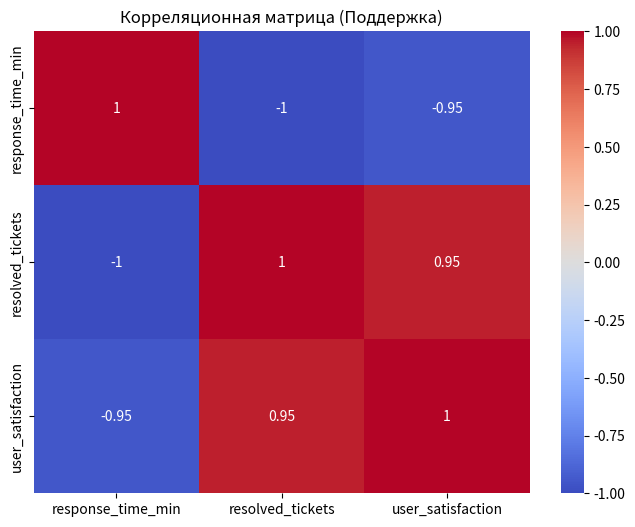
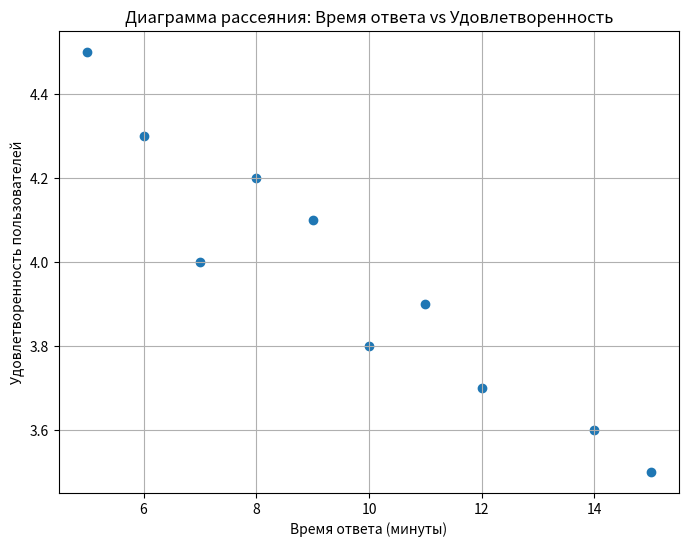

The script that saved these images, in order:
import pandas as pd
import matplotlib.pyplot as plt
import seaborn as sns

# Генерация синтетических данных
data_support = pd.DataFrame({
	'response_time_min': [5, 10, 7, 15, 12, 8, 6, 9, 11, 14],
	'resolved_tickets': [20, 15, 18, 10, 12, 17, 19, 16, 14, 11],
	'user_satisfaction': [4.5, 3.8, 4.0, 3.5, 3.7, 4.2, 4.3, 4.1, 3.9, 3.6]
})

# Расчет корреляционной матрицы (Пирсон)
corr_matrix_support = data_support.corr(method='pearson')

# Вывод корреляционной матрицы
print("Корреляционная матрица (Поддержка):")
print(corr_matrix_support)

# Визуализация корреляционной матрицы
plt.figure(figsize=(8, 6))
sns.heatmap(corr_matrix_support, annot=True, cmap='coolwarm', vmin=-1, vmax=1)
plt.title('Корреляционная матрица (Поддержка)')
# Сохранение в файл
try:
    plt.savefig('./correlation_matrix_support.png')  # Замените на ваш путь
except Exception as e:
    print(f"Ошибка при сохранении графика: {e}")

plt.close()  # Закрытие фигуры


# Диаграмма рассеяния для пары переменных (response_time_min vs user_satisfaction)
plt.figure(figsize=(8, 6))
plt.scatter(data_support['response_time_min'], data_support['user_satisfaction'])
plt.xlabel('Время ответа (минуты)')
plt.ylabel('Удовлетворенность пользователей')
plt.title('Диаграмма рассеяния: Время ответа vs Удовлетворенность')
plt.grid(True)
try:
    plt.savefig('./scatter_plot_support.png')  # Замените на ваш путь
except Exception as e:
    print(f"Ошибка при сохранении графика: {e}")

plt.close()  # Закрытие фигуры
